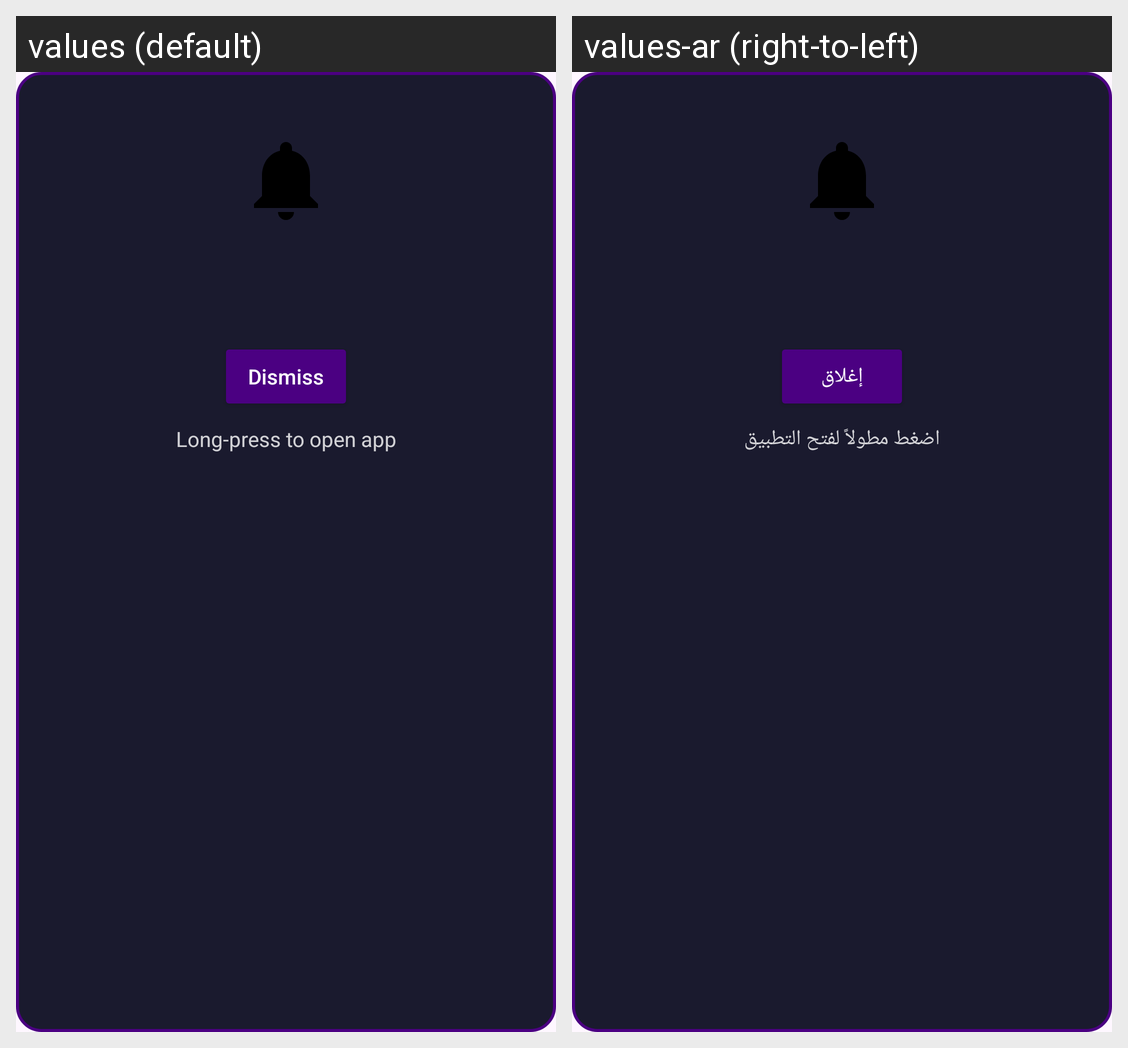

Strings drawn on this Android screen and how each of the app's shown locales translates them:
Android screen res/layout/fragment_alarm.xml rendered under 2 locales, left to right: values (default), values-ar (right-to-left). Device: Nexus 5 (rendered at 1080×1920; each locale shown at half size, 540×960, under a caption strip naming it); theme Theme.WeatherWise.
Strings drawn on this screen, with the default value and each locale's value (text and hints the layout hard-codes, and strings that could not be matched under every locale, appear in the picture but are not listed):

dismiss
  values: Dismiss
  values-ar: إغلاق

long_press_hint
  values: Long-press to open app
  values-ar: اضغط مطولاً لفتح التطبيق
